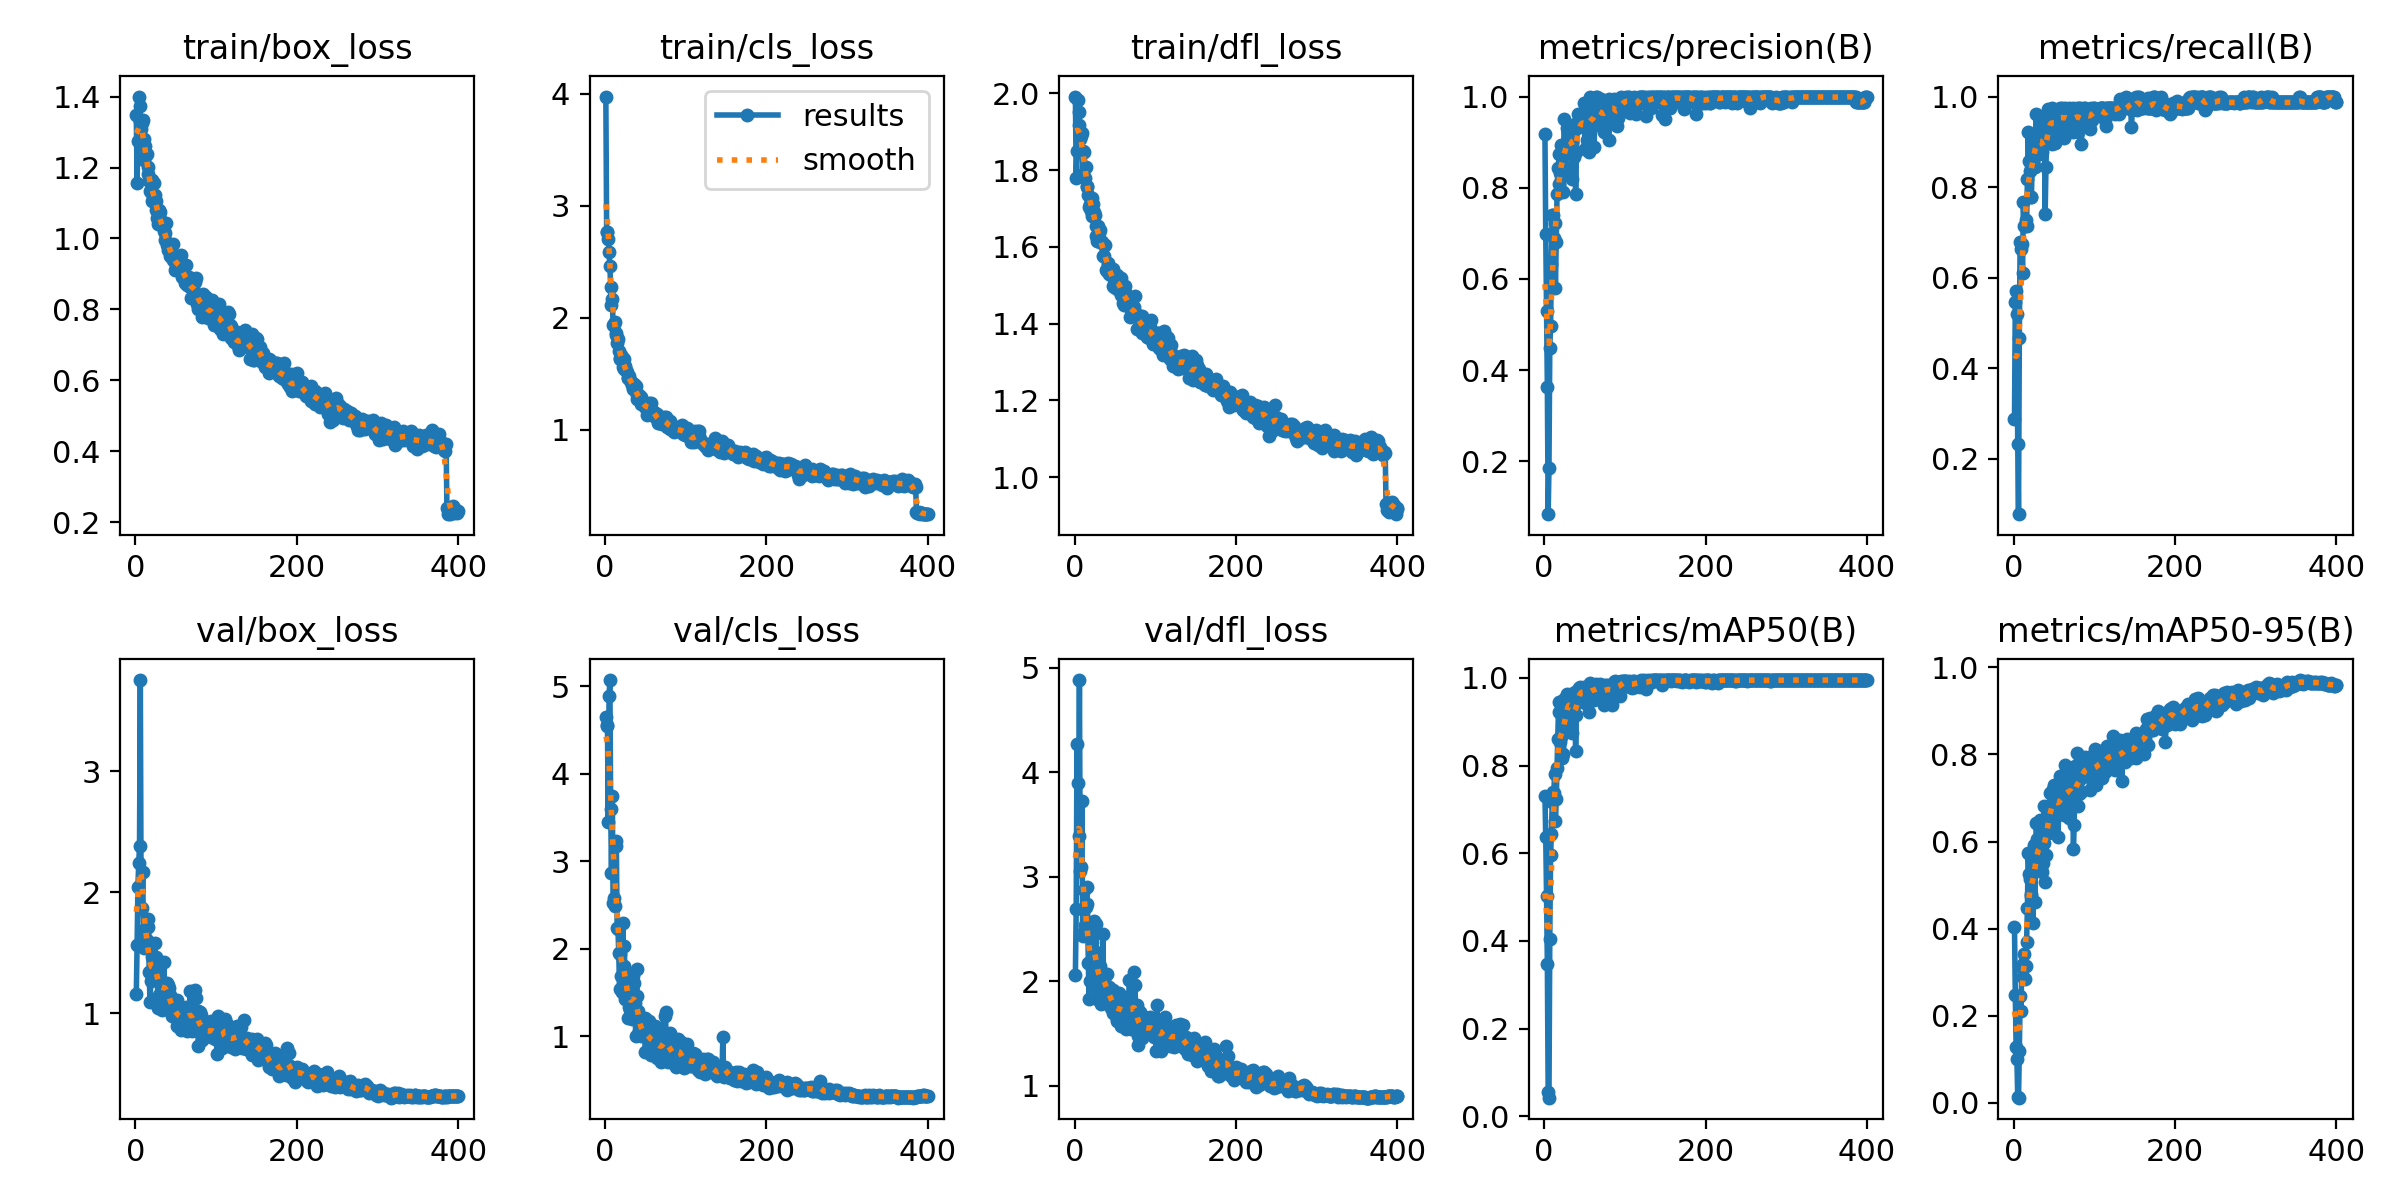

Values plotted in this chart, from the file beside it:
epoch, time, train/box_loss, train/cls_loss, train/dfl_loss, metrics/precision(B), metrics/recall(B), metrics/mAP50(B), metrics/mAP50-95(B), val/box_loss, val/cls_loss, val/dfl_loss, lr/pg0, lr/pg1, lr/pg2
1, 5.024, 1.347, 3.975, 1.991, 0.9173, 0.2881, 0.7308, 0.4031, 1.157, 4.646, 2.061, 0.0003886, 0.0003886, 0.0003886
2, 8.36, 1.158, 2.768, 1.779, 0.6987, 0.5454, 0.6365, 0.2483, 1.566, 4.55, 2.692, 0.0007886, 0.0007886, 0.0007886
3, 11.61, 1.275, 2.766, 1.85, 0.5293, 0.5696, 0.5022, 0.128, 2.045, 4.539, 4.269, 0.001189, 0.001189, 0.001189
4, 14.84, 1.4, 2.705, 1.982, 0.3625, 0.5195, 0.3472, 0.1009, 2.238, 3.449, 3.895, 0.001588, 0.001588, 0.001588
5, 17.97, 1.372, 2.588, 1.951, 0.08429, 0.2338, 0.05578, 0.0128, 2.38, 4.884, 3.389, 0.001988, 0.001988, 0.001988
6, 21.07, 1.333, 2.461, 1.916, 0.1861, 0.07792, 0.04262, 0.01148, 3.752, 5.069, 4.881, 0.001999, 0.001999, 0.001999
7, 24.61, 1.309, 2.272, 1.88, 0.449, 0.4675, 0.4052, 0.1187, 1.865, 3.598, 3.055, 0.001999, 0.001999, 0.001999
8, 27.79, 1.326, 2.11, 1.89, 0.4968, 0.6795, 0.597, 0.2442, 1.871, 2.868, 3.091, 0.001998, 0.001998, 0.001998
9, 31.11, 1.333, 2.167, 1.897, 0.6339, 0.6623, 0.6435, 0.2101, 2.17, 3.746, 3.728, 0.001998, 0.001998, 0.001998
10, 34.4, 1.223, 1.934, 1.79, 0.74, 0.6753, 0.7173, 0.3129, 1.543, 2.52, 2.463, 0.001998, 0.001998, 0.001998
11, 37.68, 1.28, 1.946, 1.851, 0.7405, 0.6104, 0.739, 0.2892, 1.652, 2.577, 2.434, 0.001997, 0.001997, 0.001997
12, 40.9, 1.26, 1.963, 1.847, 0.6894, 0.7662, 0.7385, 0.318, 1.699, 2.481, 2.869, 0.001996, 0.001996, 0.001996
13, 44.13, 1.235, 1.845, 1.779, 0.7235, 0.7143, 0.7812, 0.342, 1.549, 3.174, 2.535, 0.001996, 0.001996, 0.001996
14, 47.4, 1.237, 1.864, 1.808, 0.5794, 0.7143, 0.6737, 0.285, 1.61, 3.229, 2.706, 0.001995, 0.001995, 0.001995
15, 50.61, 1.182, 1.778, 1.756, 0.68, 0.7273, 0.7236, 0.3142, 1.778, 2.233, 2.905, 0.001994, 0.001994, 0.001994
16, 53.85, 1.2, 1.809, 1.757, 0.7858, 0.7143, 0.794, 0.3685, 1.716, 2.225, 2.742, 0.001993, 0.001993, 0.001993
17, 57.1, 1.162, 1.7, 1.734, 0.8442, 0.8182, 0.8605, 0.448, 1.343, 1.952, 2.177, 0.001992, 0.001992, 0.001992
18, 60.34, 1.133, 1.636, 1.704, 0.8084, 0.9221, 0.9439, 0.5737, 1.094, 1.541, 1.825, 0.001991, 0.001991, 0.001991
19, 63.58, 1.131, 1.628, 1.713, 0.8735, 0.8571, 0.9214, 0.5252, 1.268, 1.943, 2.003, 0.00199, 0.00199, 0.00199
20, 67, 1.105, 1.665, 1.693, 0.8319, 0.8358, 0.853, 0.5135, 1.305, 1.691, 2.152, 0.001989, 0.001989, 0.001989
21, 70.22, 1.164, 1.653, 1.728, 0.8927, 0.7792, 0.8645, 0.4799, 1.463, 1.506, 2.467, 0.001988, 0.001988, 0.001988
22, 73.46, 1.119, 1.564, 1.68, 0.8547, 0.7792, 0.8178, 0.4751, 1.465, 2.295, 2.371, 0.001987, 0.001987, 0.001987
23, 76.71, 1.157, 1.629, 1.712, 0.8482, 0.8707, 0.8997, 0.5364, 1.32, 1.804, 2.078, 0.001985, 0.001985, 0.001985
24, 79.93, 1.123, 1.542, 1.69, 0.7898, 0.8571, 0.8273, 0.4132, 1.581, 2.03, 2.578, 0.001984, 0.001984, 0.001984
25, 83.16, 1.106, 1.567, 1.683, 0.9503, 0.9091, 0.9511, 0.5914, 1.34, 1.426, 2.229, 0.001982, 0.001982, 0.001982
26, 86.4, 1.079, 1.534, 1.655, 0.841, 0.8931, 0.8911, 0.4609, 1.465, 1.718, 2.542, 0.001981, 0.001981, 0.001981
27, 89.62, 1.057, 1.519, 1.627, 0.897, 0.8442, 0.8855, 0.5444, 1.295, 1.568, 2.277, 0.001979, 0.001979, 0.001979
28, 92.81, 1.04, 1.462, 1.615, 0.9313, 0.961, 0.9642, 0.6423, 1.046, 1.201, 1.828, 0.001978, 0.001978, 0.001978
29, 96.03, 1.08, 1.461, 1.655, 0.8816, 0.8701, 0.9313, 0.6051, 1.154, 1.435, 1.919, 0.001976, 0.001976, 0.001976
30, 99.29, 1.075, 1.478, 1.635, 0.9098, 0.9091, 0.9571, 0.5426, 1.297, 1.334, 2.024, 0.001974, 0.001974, 0.001974
31, 102.5, 1.054, 1.44, 1.644, 0.9322, 0.8831, 0.9597, 0.5814, 1.268, 1.294, 2.143, 0.001973, 0.001973, 0.001973
32, 105.8, 1.038, 1.425, 1.611, 0.9057, 0.8961, 0.9395, 0.5757, 1.263, 1.633, 2.114, 0.001971, 0.001971, 0.001971
33, 109, 1.038, 1.42, 1.616, 0.9352, 0.9374, 0.9627, 0.6499, 1.026, 1.192, 1.779, 0.001969, 0.001969, 0.001969
34, 112.2, 1.035, 1.396, 1.611, 0.8993, 0.9278, 0.9401, 0.6079, 1.137, 1.3, 1.921, 0.001967, 0.001967, 0.001967
35, 115.6, 1.02, 1.361, 1.577, 0.8182, 0.8769, 0.8742, 0.5291, 1.423, 1.692, 2.45, 0.001965, 0.001965, 0.001965
36, 118.8, 0.9955, 1.409, 1.576, 0.9257, 0.8961, 0.9164, 0.5504, 1.245, 1.603, 2.009, 0.001963, 0.001963, 0.001963
37, 122, 1.015, 1.387, 1.604, 0.8669, 0.8961, 0.9357, 0.5957, 1.195, 1.383, 1.951, 0.001961, 0.001961, 0.001961
38, 125.3, 1.043, 1.39, 1.605, 0.9396, 0.948, 0.9682, 0.6817, 1.126, 1.004, 1.844, 0.001958, 0.001958, 0.001958
39, 128.5, 0.9806, 1.311, 1.541, 0.7858, 0.7403, 0.833, 0.5063, 1.248, 1.763, 1.951, 0.001956, 0.001956, 0.001956
40, 131.7, 0.9662, 1.271, 1.537, 0.8795, 0.8442, 0.9158, 0.5698, 1.233, 1.453, 2.063, 0.001954, 0.001954, 0.001954
41, 134.9, 0.9743, 1.281, 1.552, 0.9316, 0.9221, 0.9569, 0.6801, 1.049, 1.283, 1.787, 0.001952, 0.001952, 0.001952
42, 138.2, 0.9837, 1.311, 1.559, 0.9615, 0.9728, 0.9713, 0.6197, 1.206, 1.062, 1.912, 0.001949, 0.001949, 0.001949
43, 141.4, 0.9515, 1.254, 1.529, 0.9365, 0.9574, 0.9773, 0.6206, 1.152, 1.036, 1.947, 0.001947, 0.001947, 0.001947
44, 144.6, 0.9642, 1.291, 1.541, 0.9459, 0.9085, 0.9666, 0.6738, 1.014, 1.09, 1.786, 0.001944, 0.001944, 0.001944
45, 147.9, 0.9554, 1.228, 1.528, 0.9368, 0.9623, 0.9781, 0.7111, 0.9802, 1.005, 1.741, 0.001941, 0.001941, 0.001941
46, 151.1, 0.9391, 1.254, 1.524, 0.9355, 0.9411, 0.956, 0.682, 1.072, 1.032, 1.885, 0.001939, 0.001939, 0.001939
47, 154.3, 0.984, 1.229, 1.543, 0.9446, 0.974, 0.9735, 0.6333, 1.105, 1.035, 1.918, 0.001936, 0.001936, 0.001936
48, 157.8, 0.9457, 1.24, 1.497, 0.9489, 0.8961, 0.9649, 0.6679, 0.9944, 1.149, 1.693, 0.001933, 0.001933, 0.001933
49, 161, 0.9103, 1.199, 1.495, 0.9349, 0.961, 0.974, 0.7213, 1.013, 1.203, 1.72, 0.00193, 0.00193, 0.00193
50, 164.3, 0.9258, 1.232, 1.497, 0.9859, 0.961, 0.9788, 0.7297, 0.9894, 0.8209, 1.745, 0.001928, 0.001928, 0.001928
51, 167.5, 0.9335, 1.196, 1.511, 0.8849, 0.8982, 0.9419, 0.6558, 1.112, 1.187, 1.839, 0.001925, 0.001925, 0.001925
52, 170.7, 0.9127, 1.129, 1.491, 0.9867, 0.9605, 0.976, 0.7225, 0.8999, 0.8178, 1.613, 0.001922, 0.001922, 0.001922
53, 174, 0.9373, 1.218, 1.526, 0.9057, 0.9351, 0.972, 0.7113, 0.9168, 0.9749, 1.636, 0.001919, 0.001919, 0.001919
54, 177.2, 0.928, 1.234, 1.516, 0.9366, 0.9599, 0.971, 0.6733, 1.004, 1.103, 1.797, 0.001915, 0.001915, 0.001915
55, 180.5, 0.9143, 1.186, 1.492, 0.8774, 0.9293, 0.9222, 0.6106, 1.045, 1.176, 1.883, 0.001912, 0.001912, 0.001912
56, 183.7, 0.9329, 1.229, 1.516, 0.9577, 0.948, 0.9737, 0.6885, 0.9921, 0.8912, 1.773, 0.001909, 0.001909, 0.001909
57, 187, 0.9528, 1.237, 1.52, 1, 0.9724, 0.9876, 0.7509, 0.8656, 0.7821, 1.571, 0.001906, 0.001906, 0.001906
58, 190.2, 0.8921, 1.162, 1.474, 0.9595, 0.974, 0.9764, 0.7044, 0.9614, 0.9574, 1.692, 0.001902, 0.001902, 0.001902
59, 193.4, 0.8965, 1.154, 1.478, 0.9476, 0.9391, 0.9742, 0.6846, 1.019, 0.9139, 1.83, 0.001899, 0.001899, 0.001899
60, 196.6, 0.889, 1.128, 1.453, 0.9491, 0.974, 0.974, 0.6945, 0.9659, 0.9698, 1.692, 0.001896, 0.001896, 0.001896
... 340 more rows
